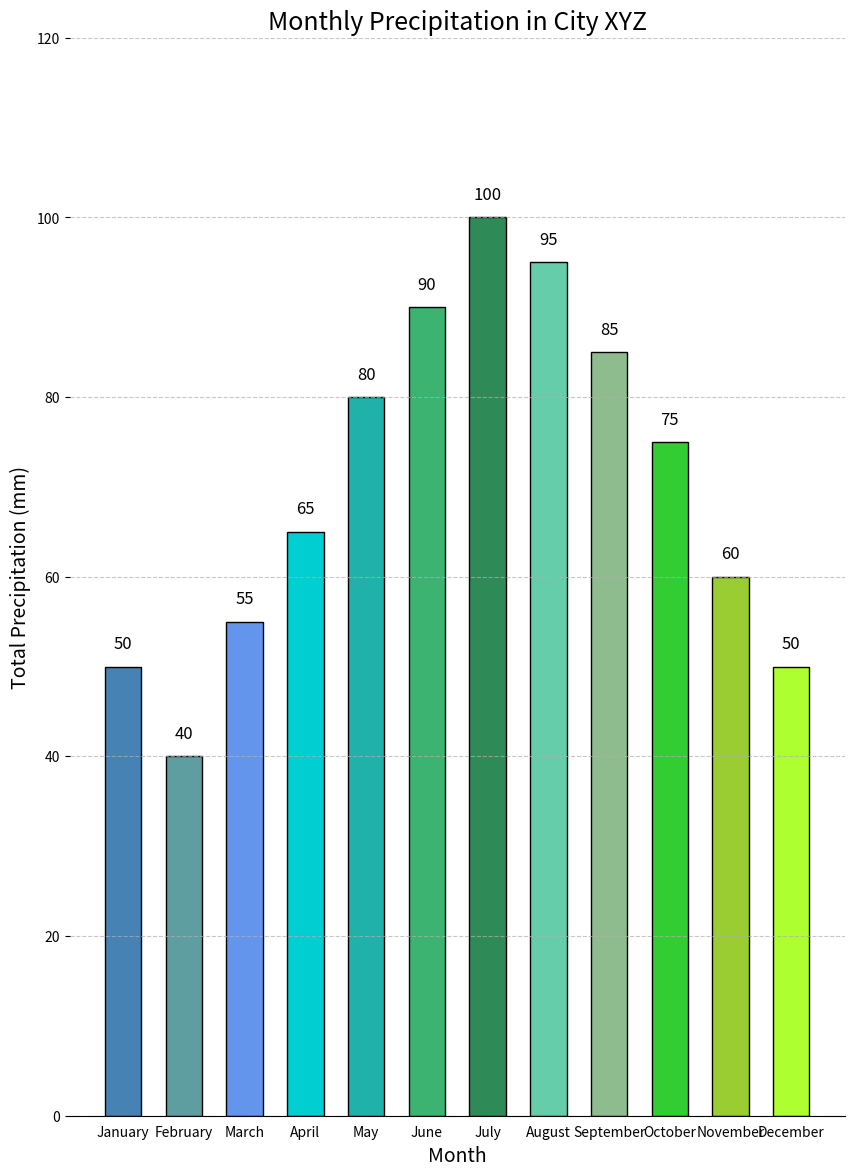

Write the Python code that produced this figure.

import matplotlib.pyplot as plt

# Data for plotting
months = ['January', 'February', 'March', 'April', 'May', 'June',
          'July', 'August', 'September', 'October', 'November', 'December']

total_precipitation = [50, 40, 55, 65, 80, 90, 100, 95, 85, 75, 60, 50]

# Define the colors for each bar
colors = ['#4682B4', '#5F9EA0', '#6495ED', '#00CED1', '#20B2AA',
          '#3CB371', '#2E8B57', '#66CDAA', '#8FBC8F', '#32CD32',
          '#9ACD32', '#ADFF2F']

fig, ax = plt.subplots(figsize=(10, 14))

# Create vertical bars
ax.bar(months, total_precipitation, color=colors, edgecolor='black', width=0.6)

# Set chart title and labels
ax.set_title('Monthly Precipitation in City XYZ', fontsize=18)
ax.set_ylabel('Total Precipitation (mm)', fontsize=14)
ax.set_xlabel('Month', fontsize=14)

# Set the limits for the y-axis
ax.set_ylim(0, max(total_precipitation) + 20)

# Show the actual data points on the bars
for i, v in enumerate(total_precipitation):
    ax.text(i, v + 2, str(v), color='black', ha='center', fontsize=12)

# Removing the spines
ax.spines['right'].set_visible(False)
ax.spines['top'].set_visible(False)
ax.spines['left'].set_visible(False)

# Turn off x ticks for cleaner look
ax.xaxis.set_ticks_position('none')

# Show grid
ax.grid(axis='y', linestyle='--', alpha=0.7)

# Show the plot
plt.show()
